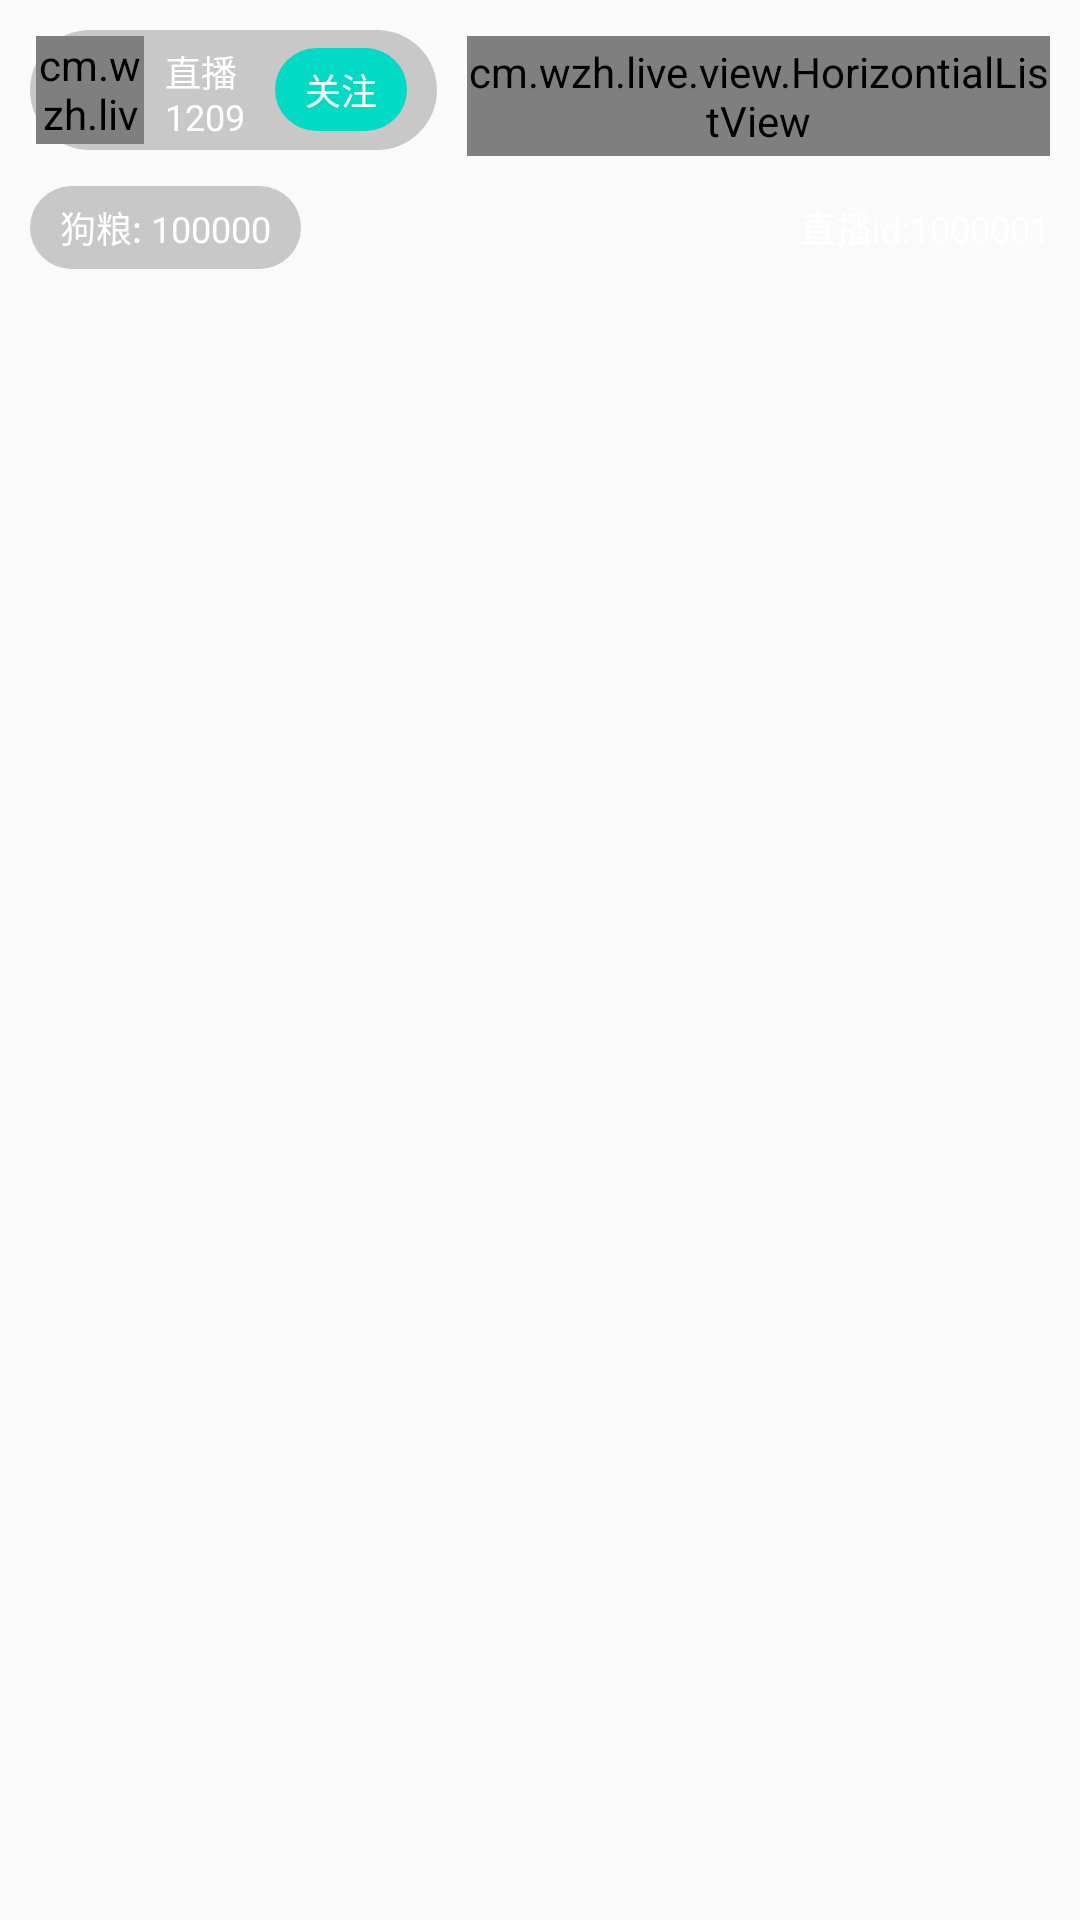

Android layout source for this screen:
<!-- AndroidManifest.xml: application theme AppTheme -->
<!-- res/layout/layout_top_menber.xml -->
<?xml version="1.0" encoding="utf-8"?>
<RelativeLayout xmlns:android="http://schemas.android.com/apk/res/android"
    xmlns:app="http://schemas.android.com/apk/res-auto"
    android:id="@+id/layout_top"
    android:layout_width="match_parent"
    android:layout_height="wrap_content"
    android:orientation="horizontal"
    android:padding="10dp">

    <LinearLayout
        android:id="@+id/info"
        android:layout_width="match_parent"
        android:layout_height="wrap_content"
        android:orientation="horizontal">

        <LinearLayout
            android:layout_width="wrap_content"
            android:layout_height="wrap_content"
            android:background="@drawable/bg_round_black30"
            android:orientation="horizontal">

            <cm.wzh.live.view.CircleImageView
                android:layout_width="@dimen/avatar_size36"
                android:layout_height="@dimen/avatar_size36"
                android:layout_margin="2dp"
                android:src="@drawable/default_head" />

            <LinearLayout
                android:layout_width="wrap_content"
                android:layout_height="match_parent"
                android:layout_marginBottom="5dp"
                android:layout_marginTop="5dp"
                android:orientation="vertical"
                android:paddingLeft="5dp">

                <TextView
                    android:layout_width="wrap_content"
                    android:layout_height="wrap_content"
                    android:layout_weight="1"
                    android:text="直播"
                    android:textColor="@android:color/white"
                    android:textSize="12sp" />

                <TextView
                    android:layout_width="wrap_content"
                    android:layout_height="wrap_content"
                    android:layout_weight="1"
                    android:text="1209"
                    android:textColor="@android:color/white"
                    android:textSize="12sp" />
            </LinearLayout>

            <TextView
                android:layout_width="wrap_content"
                android:layout_height="wrap_content"
                android:layout_gravity="center"
                android:layout_marginLeft="10dp"
                android:layout_marginRight="10dp"
                android:background="@drawable/bg_round_pink"
                android:gravity="center"
                android:paddingBottom="5dp"
                android:paddingLeft="10dp"
                android:paddingRight="10dp"
                android:paddingTop="5dp"
                android:text="关注"
                android:textColor="@android:color/white"
                android:textSize="12sp" />
        </LinearLayout>

        <cm.wzh.live.view.HorizontialListView
            android:id="@+id/list"
            android:layout_width="match_parent"
            android:layout_height="40dp"
            android:layout_marginLeft="10dp"
            android:layout_marginTop="2dp"></cm.wzh.live.view.HorizontialListView>
    </LinearLayout>

    <TextView
        android:text="狗粮: 100000"
        android:textColor="@android:color/white"
        android:textSize="12sp"
        android:layout_marginTop="10dp"
        android:layout_alignParentLeft="true"
        android:layout_below="@+id/info"
        android:paddingTop="5dp"
        android:paddingBottom="5dp"
        android:paddingLeft="10dp"
        android:paddingRight="10dp"
        android:layout_width="wrap_content"
        android:background="@drawable/bg_round_black30"
        android:layout_height="wrap_content"
        android:id="@+id/textView" />

    <TextView
        android:text="直播id:1000001"
        android:textColor="@android:color/white"
        android:textSize="12sp"
        android:layout_width="wrap_content"
        android:paddingTop="5dp"
        android:layout_height="wrap_content"
        android:layout_alignTop="@+id/textView"
        android:layout_alignParentRight="true"
        android:layout_alignParentEnd="true"
        android:id="@+id/liveId" />
</RelativeLayout>
<!-- resources referenced by this layout -->
<resources>
  <dimen name="avatar_size36">36dp</dimen>
  <!-- drawable bg_round_black30 (drawable) -->
  <?xml version="1.0" encoding="utf-8"?>
  <shape xmlns:android="http://schemas.android.com/apk/res/android"
      android:shape="rectangle"
      >
      <corners
          android:radius="20dp"
          />
      <solid
          android:color="#33000000"
          />
  </shape>
  <!-- drawable bg_round_pink (drawable) -->
  <?xml version="1.0" encoding="utf-8"?>
  <shape xmlns:android="http://schemas.android.com/apk/res/android"
      android:shape="rectangle"
      >
      <corners
          android:radius="20dp"
          />
      <solid
          android:color="@color/colorAccent"
          />
  </shape>
  <style name="AppTheme" parent="Theme.AppCompat.Light.DarkActionBar">
          
          <item name="colorPrimary">@color/colorPrimary</item>
          <item name="colorPrimaryDark">@color/colorPrimaryDark</item>
          <item name="colorAccent">@color/colorAccent</item>
      </style>
  <!-- not gathered from this repository: default colours our renderer supplied (Android Studio template values) -->
  <color name="colorPrimary">#FF6200EE</color>
  <color name="colorPrimaryDark">#FF3700B3</color>
  <color name="colorAccent">#FF03DAC5</color>
</resources>
